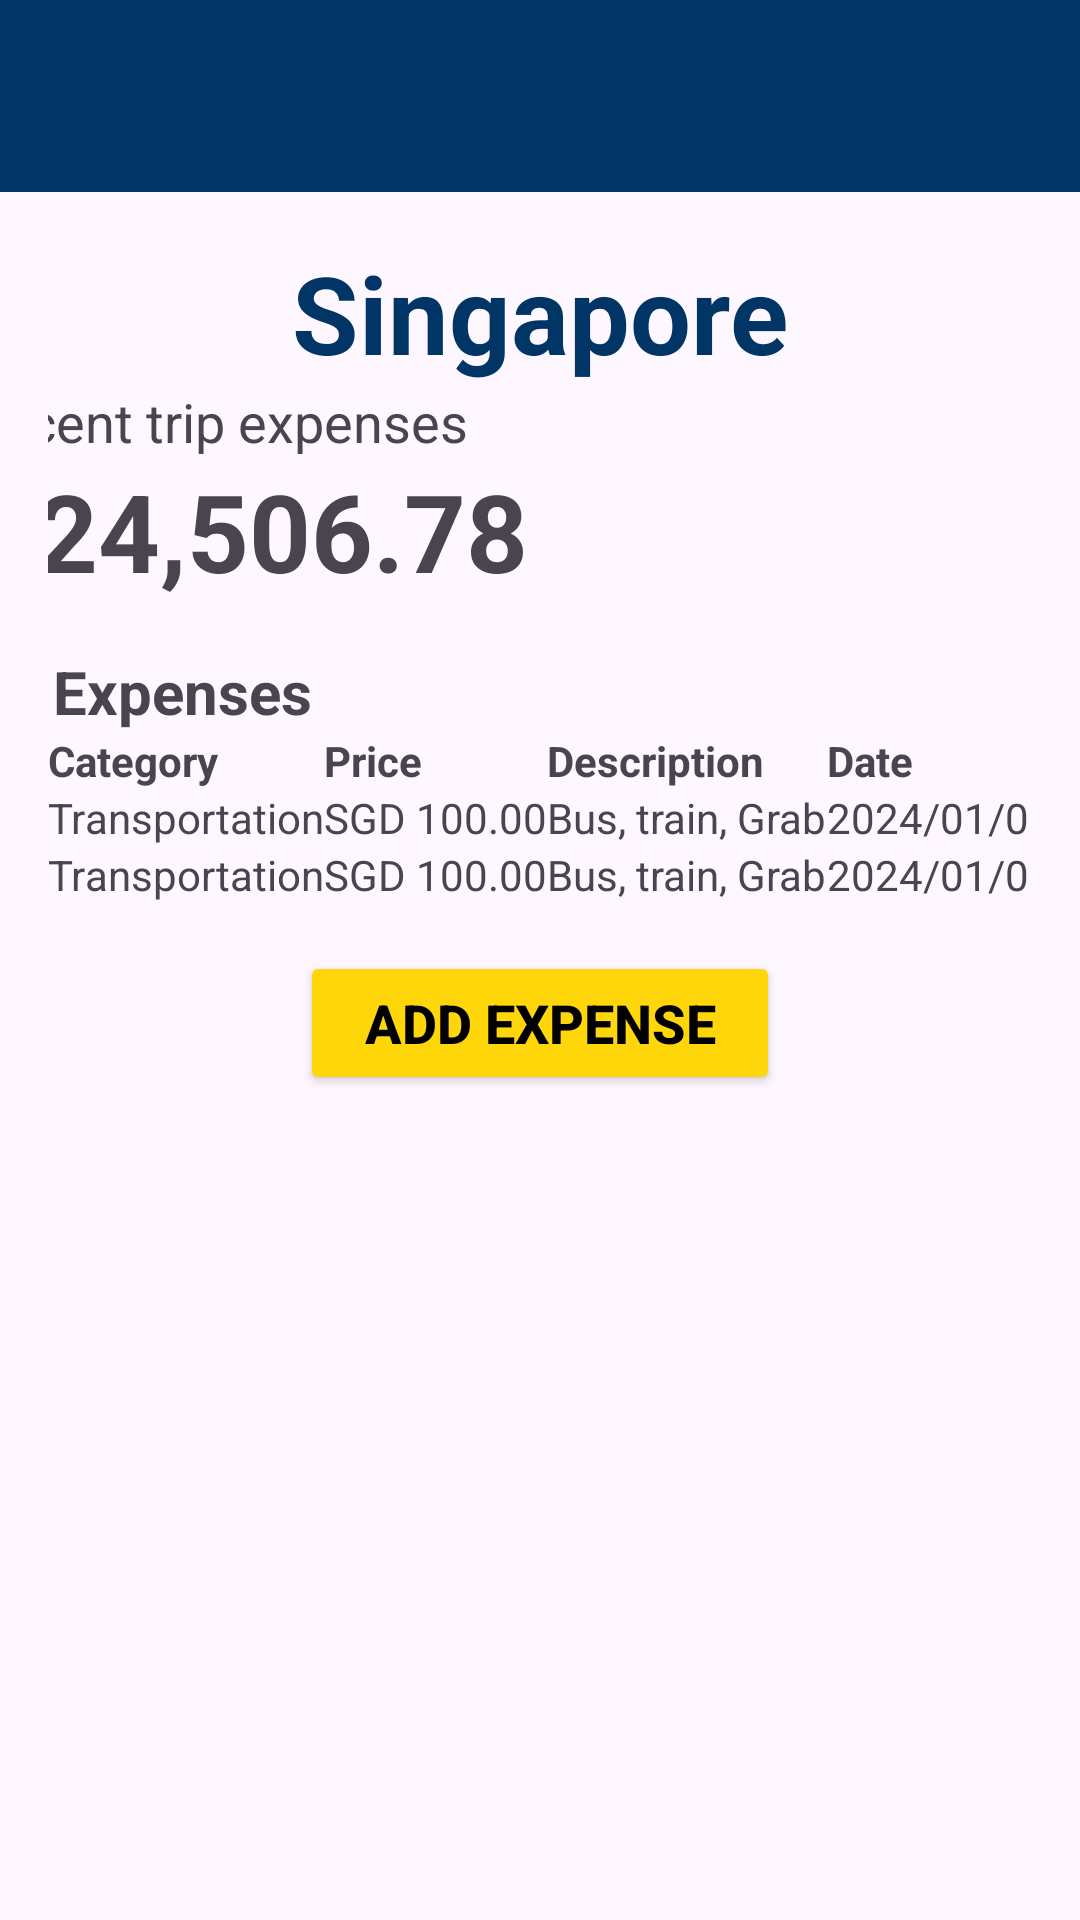

Produce the Android XML layout that renders to this screen, including the resource entries it uses.
<!-- AndroidManifest.xml: application theme Theme.GoWallet -->
<!-- res/layout/activity_view_country.xml -->
<?xml version="1.0" encoding="utf-8"?>
<RelativeLayout xmlns:android="http://schemas.android.com/apk/res/android"
    xmlns:app="http://schemas.android.com/apk/res-auto"
    xmlns:tools="http://schemas.android.com/tools"
    android:layout_width="match_parent"
    android:layout_height="match_parent"
    tools:context=".ViewCountry">
    
    
    
    <LinearLayout
        android:layout_width="match_parent"
        android:layout_height="wrap_content"
        android:gravity="center"
        android:orientation="vertical">

        <androidx.appcompat.widget.Toolbar
            android:id="@+id/toolbar"
            android:layout_width="match_parent"
            android:layout_height="?attr/actionBarSize"
            android:background="@color/blue"
            android:titleTextColor="@color/white"
            android:title="GoWallet">
        </androidx.appcompat.widget.Toolbar>
        <LinearLayout
            android:layout_width="match_parent"
            android:layout_height="wrap_content"
            android:gravity="center"
            android:orientation="vertical"
            android:padding="16dp">
            
            <TextView
                android:layout_width="415dp"
                android:layout_height="wrap_content"
                android:text="Singapore"
                android:textColor="@color/blue"
                android:textSize="36sp"
                android:textStyle="bold"
                android:textAlignment="center"
                android:gravity="bottom">
            </TextView>

            <TextView
                android:layout_width="415dp"
                android:layout_height="wrap_content"
                android:paddingLeft="16dp"
                android:text="Recent trip expenses"
                android:textSize="18sp">
            </TextView>

            
            <TextView
                android:layout_width="415dp"
                android:layout_height="wrap_content"
                android:paddingLeft="16dp"
                android:text="P24,506.78"
                android:textSize="36sp"
                android:textStyle="bold">
            </TextView>

            <TextView
                android:layout_width="415dp"
                android:layout_height="wrap_content"
                android:layout_marginTop="16dp"
                android:paddingLeft="16dp"
                android:text="All Expenses"
                android:textSize="20sp"
                android:textStyle="bold">
            </TextView>
            
            <TableLayout
                android:layout_width="match_parent"
                android:layout_height="wrap_content"
                android:stretchColumns="*"> 

                <TableRow>
                    <TextView
                        android:layout_width="wrap_content"
                        android:layout_height="wrap_content"
                        android:text="Category"
                        android:textStyle="bold"/>
                    <TextView
                        android:layout_width="wrap_content"
                        android:layout_height="wrap_content"
                        android:text="Price"
                        android:textStyle="bold"/>
                    <TextView
                        android:layout_width="wrap_content"
                        android:layout_height="wrap_content"
                        android:text="Description"
                        android:textStyle="bold"/>
                    <TextView
                        android:layout_width="wrap_content"
                        android:layout_height="wrap_content"
                        android:text="Date"
                        android:textStyle="bold"/>
                </TableRow>

                <TableRow>
                    <TextView
                        android:layout_width="wrap_content"
                        android:layout_height="wrap_content"
                        android:text="Transportation" />

                    <TextView
                        android:layout_width="wrap_content"
                        android:layout_height="wrap_content"
                        android:text="SGD 100.00" />

                    <TextView
                        android:layout_width="wrap_content"
                        android:layout_height="wrap_content"
                        android:text="Bus, train, Grab" />

                    <TextView
                        android:layout_width="wrap_content"
                        android:layout_height="wrap_content"
                        android:text="2024/01/01" />
                </TableRow>

                <TableRow>
                    <TextView
                        android:layout_width="wrap_content"
                        android:layout_height="wrap_content"
                        android:text="Transportation" />

                    <TextView
                        android:layout_width="wrap_content"
                        android:layout_height="wrap_content"
                        android:text="SGD 100.00" />

                    <TextView
                        android:layout_width="wrap_content"
                        android:layout_height="wrap_content"
                        android:text="Bus, train, Grab" />

                    <TextView
                        android:layout_width="wrap_content"
                        android:layout_height="wrap_content"
                        android:text="2024/01/01" />
                </TableRow>
            </TableLayout>
            <Button
                android:id="@+id/addExpenseButton"
                android:layout_width="160dp"
                android:layout_height="wrap_content"
                android:layout_marginTop="16dp"
                android:text="Add Expense"
                android:textSize="18sp"
                android:textStyle="bold"
                android:textColor="@color/black"
                android:backgroundTint="@color/yellow">
            </Button>
        </LinearLayout>
    </LinearLayout>
</RelativeLayout>
<!-- resources referenced by this layout -->
<resources>
  <color name="black">#000000</color>
  <color name="blue">#003566</color>
  <color name="white">#FFFFFF</color>
  <color name="yellow">#FFD60A</color>
  <style name="Theme.GoWallet" parent="Base.Theme.GoWallet" />
  <style name="Base.Theme.GoWallet" parent="Theme.Material3.DayNight.NoActionBar">
          
          
      </style>
</resources>
